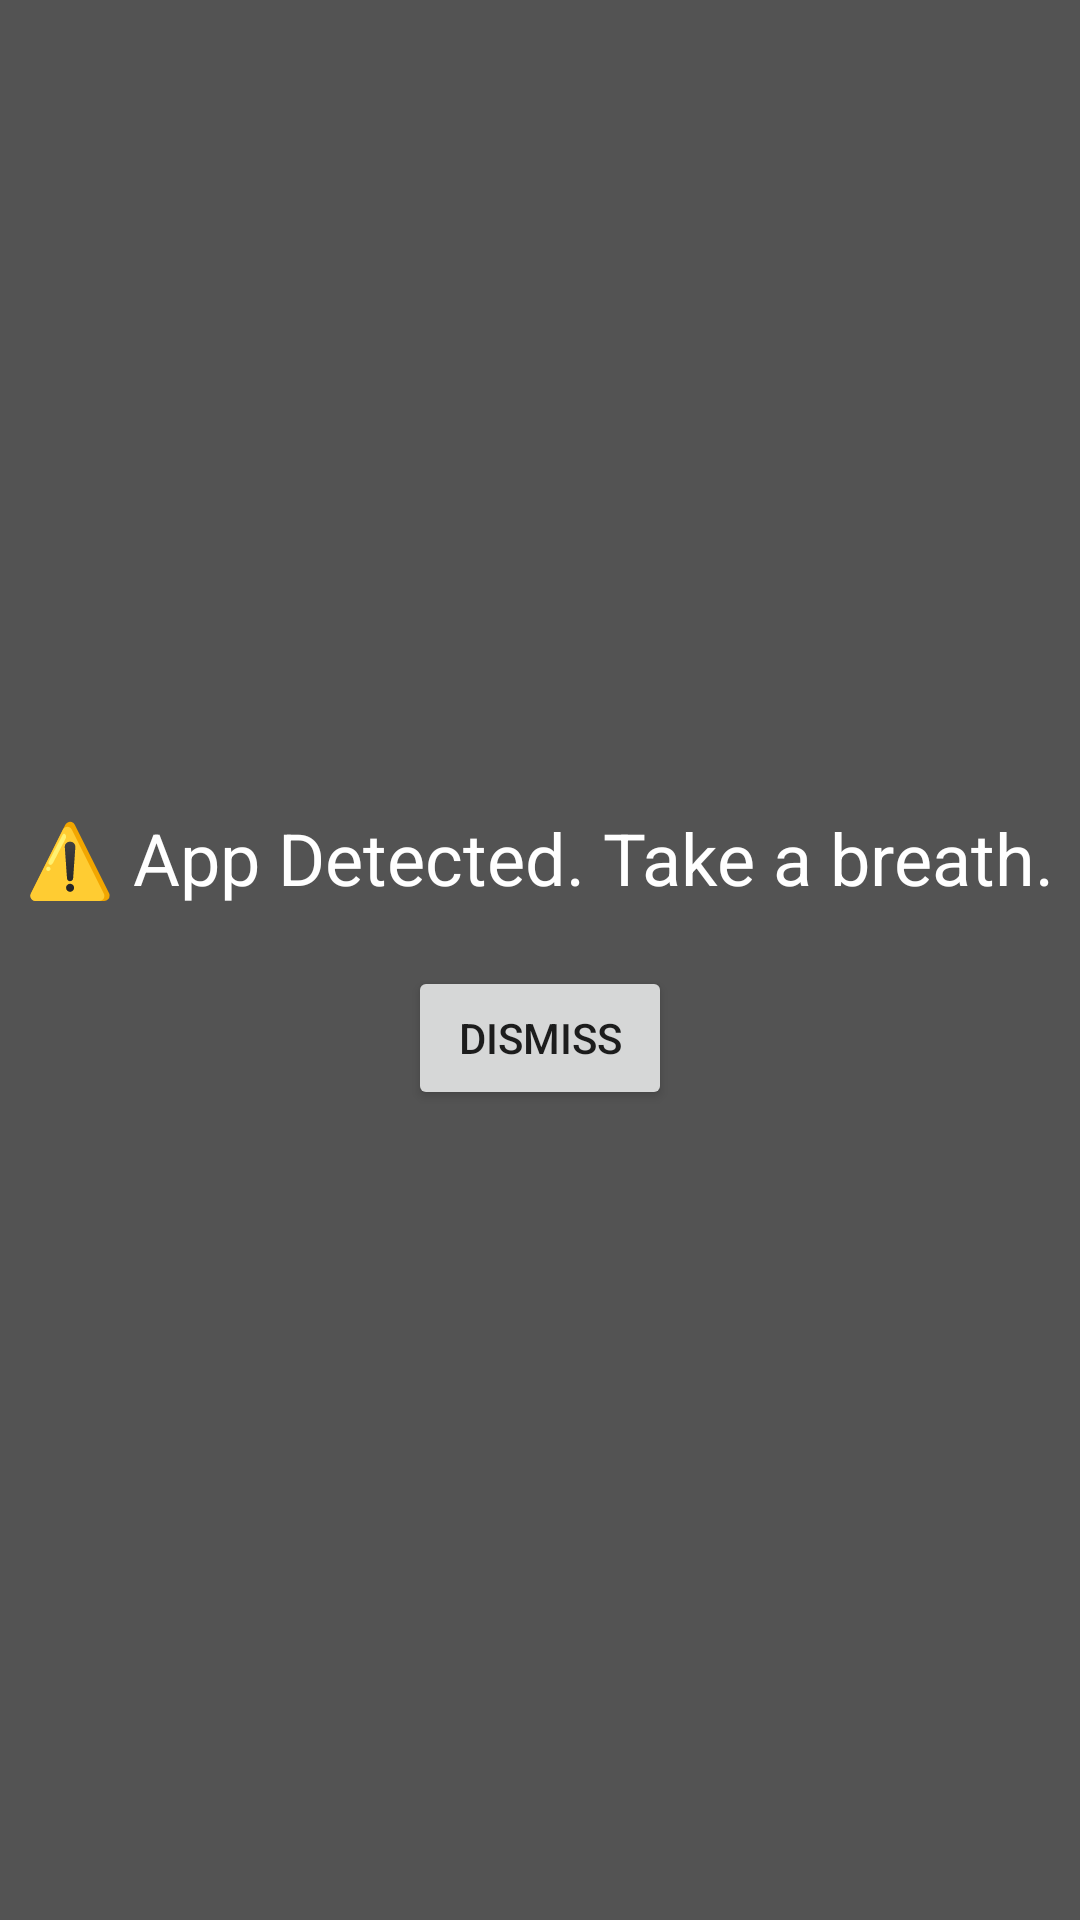

This screen was rendered from an Android layout file. Write that file and the resources it references.
<!-- AndroidManifest.xml: activity theme Theme.AppCompat.Light.NoActionBar -->
<!-- res/layout/activity_overlay.xml -->
<?xml version="1.0" encoding="utf-8"?>
<LinearLayout xmlns:android="http://schemas.android.com/apk/res/android"
    android:orientation="vertical"
    android:gravity="center"
    android:background="#AA000000"
    android:layout_width="match_parent"
    android:layout_height="match_parent">
    <TextView
        android:text="⚠️ App Detected. Take a breath."
        android:textSize="24sp"
        android:textColor="#FFFFFF"
        android:gravity="center" android:layout_height="wrap_content" android:layout_width="wrap_content"/>

    <Button
        android:text="Dismiss"
        android:layout_marginTop="20dp"
        android:onClick="dismissOverlay" android:layout_height="wrap_content" android:layout_width="wrap_content"/>

</LinearLayout>
<!-- resources referenced by this layout -->
<resources>

</resources>
